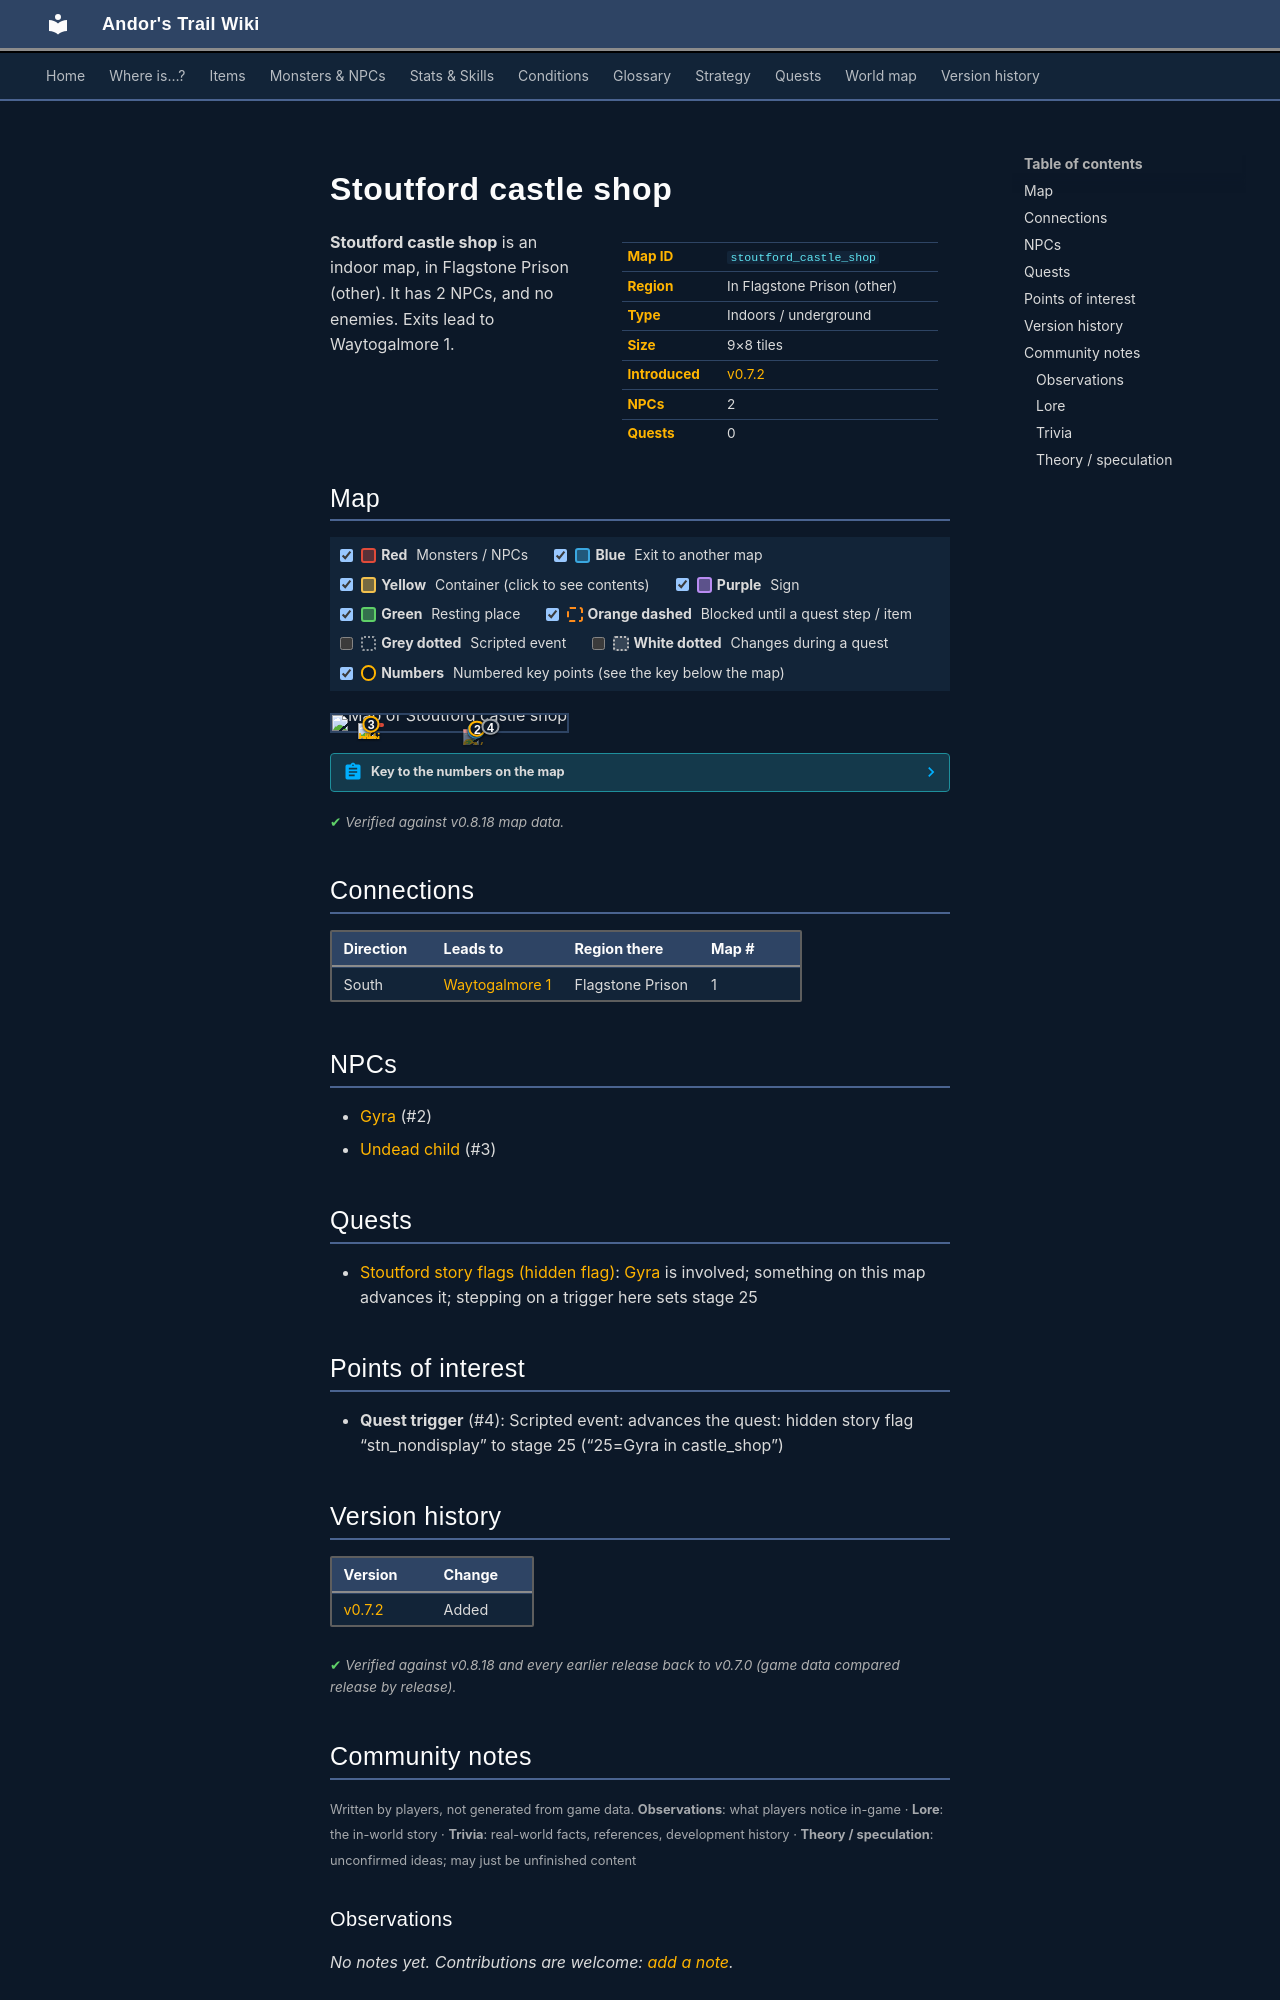

repository: asdfghjkl628/Andor-s-Trail-Wikiiii · page: maps/stoutford_castle_shop/index.html · generator: mkdocs

---
description: "Stoutford castle shop is an indoor location in Andor's Trail, in Flagstone Prison (other). NPCs: Gyra, Undead child. Exits to Waytogalmore 1."
---

# Stoutford castle shop

<div class="infobox" markdown>

| | |
|---|---|
| **Map ID** | `stoutford_castle_shop` |
| **Region** | In Flagstone Prison (other) |
| **Type** | Indoors / underground |
| **Size** | 9×8 tiles |
| **Introduced** | [v0.7.2](../versions/0.7.2.md) |
| **NPCs** | 2 |
| **Quests** | 0 |

</div>

**Stoutford castle shop** is an indoor map, in Flagstone Prison (other). It has 2 NPCs, and no enemies. Exits lead to Waytogalmore 1.

## Map

<div class="map-legend" markdown="0"><label class="lg"><input type="checkbox" data-t="spawn" checked><span class="sw sw-spawn"></span><b>Red</b>&nbsp;Monsters / NPCs</label><label class="lg"><input type="checkbox" data-t="mapchange" checked><span class="sw sw-mapchange"></span><b>Blue</b>&nbsp;Exit to another map</label><label class="lg"><input type="checkbox" data-t="container" checked><span class="sw sw-container"></span><b>Yellow</b>&nbsp;Container (click to see contents)</label><label class="lg"><input type="checkbox" data-t="sign" checked><span class="sw sw-sign"></span><b>Purple</b>&nbsp;Sign</label><label class="lg"><input type="checkbox" data-t="rest" checked><span class="sw sw-rest"></span><b>Green</b>&nbsp;Resting place</label><label class="lg"><input type="checkbox" data-t="key" checked><span class="sw sw-key"></span><b>Orange dashed</b>&nbsp;Blocked until a quest step / item</label><label class="lg"><input type="checkbox" data-t="script"><span class="sw sw-script"></span><b>Grey dotted</b>&nbsp;Scripted event</label><label class="lg"><input type="checkbox" data-t="replace"><span class="sw sw-replace"></span><b>White dotted</b>&nbsp;Changes during a quest</label><label class="lg"><input type="checkbox" data-t="pin" checked><span class="sw sw-pin"></span><b>Numbers</b>&nbsp;Numbered key points (see the key below the map)</label></div>

<div class="map-wrap hide-script hide-replace" markdown="0"><img src="../../assets/maps/stoutford_castle_shop.webp" alt="Map of Stoutford castle shop" width="288" height="256" loading="lazy"><a id="place-exit" class="mo mo-mapchange" href="../waytogalmore1/#place-entrance5" title="Exit to Waytogalmore 1" style="left:55.556%;top:87.500%;width:11.111%;height:12.500%"></a><a class="mo mo-script" href="../../quests/stn_nondisplay/#stage-25" title="Scripted event: advances the quest: hidden story flag “stn_nondisplay” to stage 25 (“25=Gyra in castle_shop”)" style="left:55.556%;top:75.000%;width:22.222%;height:12.500%"></a><span class="mo mo-spawn" title="Spawns: Gyra (only appears later, during a quest)" style="left:55.556%;top:87.500%;width:11.111%;height:12.500%"></span><span class="mo mo-spawn" title="Spawns: Undead child" style="left:11.111%;top:50.000%;width:11.111%;height:12.500%"></span><a class="mob mob-later" href="../../monsters/stn_gyra/#v-stn_gyra1" title="Gyra (appears later in a quest)" style="left:55.556%;top:87.500%;width:11.111%;height:12.500%"><img src="../../assets/icons/monsters/monsters_ld1_158.png" alt="Gyra"></a><a class="mob" href="../../monsters/erwyn_child/" title="Undead child" style="left:11.111%;top:50.000%;width:11.111%;height:12.500%"><img src="../../assets/icons/monsters/monsters_rltiles4_0.png" alt="Undead child"></a><a class="pin pin-exit" href="#key-1" style="left:61.111%;top:93.750%" title="Exit (south): to [Waytogalmore 1](waytogalmore1.md)">1</a><a id="pin-npc-stn_gyra1" class="pin pin-npc" href="#key-2" style="left:61.842%;top:84.376%" title="[Gyra](../../monsters/stn_gyra.md#v-stn_gyra1): NPC">2</a><a id="pin-npc-erwyn_child" class="pin pin-npc" href="#key-3" style="left:16.667%;top:56.250%" title="[Undead child](../../monsters/erwyn_child.md): NPC">3</a><a class="pin pin-script" href="#key-4" style="left:67.398%;top:71.876%" title="Quest trigger: Scripted event: advances the quest: hidden story flag “stn_nondisplay” to stage 25 (“25=Gyra in castle_shop”)">4</a></div>

??? abstract "Key to the numbers on the map"

    | # | What | Details |
    |---|---|---|
    | <span id="key-1"></span>1 | Exit (south) | to [Waytogalmore 1](waytogalmore1.md) |
    | <span id="key-2"></span>2 | [Gyra](../monsters/stn_gyra.md#v-stn_gyra1) | NPC |
    | <span id="key-3"></span>3 | [Undead child](../monsters/erwyn_child.md) | NPC |
    | <span id="key-4"></span>4 | Quest trigger | Scripted event: advances the quest: hidden story flag “stn_nondisplay” to stage 25 (“25=Gyra in castle_shop”) |


<p class="verified">Verified against v0.8.18 map data.</p>

## Connections

| Direction | Leads to | Region there | Map # |
|---|---|---|---|
| South | [Waytogalmore 1](waytogalmore1.md) | Flagstone Prison | 1 |

## NPCs

- [Gyra](../monsters/stn_gyra.md#v-stn_gyra1) (#2)
- [Undead child](../monsters/erwyn_child.md) (#3)

## Quests

- [Stoutford story flags (hidden flag)](../quests/stn_nondisplay.md): [Gyra](../monsters/stn_gyra.md#v-stn_gyra1) is involved; something on this map advances it; stepping on a trigger here sets stage 25

## Points of interest

- **Quest trigger** (#4): Scripted event: advances the quest: hidden story flag “stn_nondisplay” to stage 25 (“25=Gyra in castle_shop”)


## Version history

| Version | Change |
|---|---|
| [v0.7.2](../versions/0.7.2.md) | Added |

<p class="verified">Verified against v0.8.18 and every earlier release back to v0.7.0 (game data compared release by release).</p>


## Community notes

<small>Written by players, not generated from game data. **Observations**: what players notice in-game · **Lore**: the in-world story · **Trivia**: real-world facts, references, development history · **Theory / speculation**: unconfirmed ideas; may just be unfinished content</small>

### Observations

*No notes yet. Contributions are welcome: [add a note](https://github.com/asdfghjkl628/Andor-s-Trail-Wikiiii/new/main/notes/maps?filename=stoutford_castle_shop.md&value=%23%23%20Observations%0A%0A%3C%21--%20what%20players%20notice%20in-game%20--%3E%0A%0A%23%23%20Lore%0A%0A%3C%21--%20the%20in-world%20story%20--%3E%0A%0A%23%23%20Trivia%0A%0A%3C%21--%20real-world%20facts%2C%20references%2C%20development%20history%20--%3E%0A%0A%23%23%20Theory%20/%20speculation%0A%0A%3C%21--%20unconfirmed%20ideas%3B%20may%20just%20be%20unfinished%20content%20--%3E%0A).*

### Lore

*No notes yet. Contributions are welcome: [add a note](https://github.com/asdfghjkl628/Andor-s-Trail-Wikiiii/new/main/notes/maps?filename=stoutford_castle_shop.md&value=%23%23%20Observations%0A%0A%3C%21--%20what%20players%20notice%20in-game%20--%3E%0A%0A%23%23%20Lore%0A%0A%3C%21--%20the%20in-world%20story%20--%3E%0A%0A%23%23%20Trivia%0A%0A%3C%21--%20real-world%20facts%2C%20references%2C%20development%20history%20--%3E%0A%0A%23%23%20Theory%20/%20speculation%0A%0A%3C%21--%20unconfirmed%20ideas%3B%20may%20just%20be%20unfinished%20content%20--%3E%0A).*
